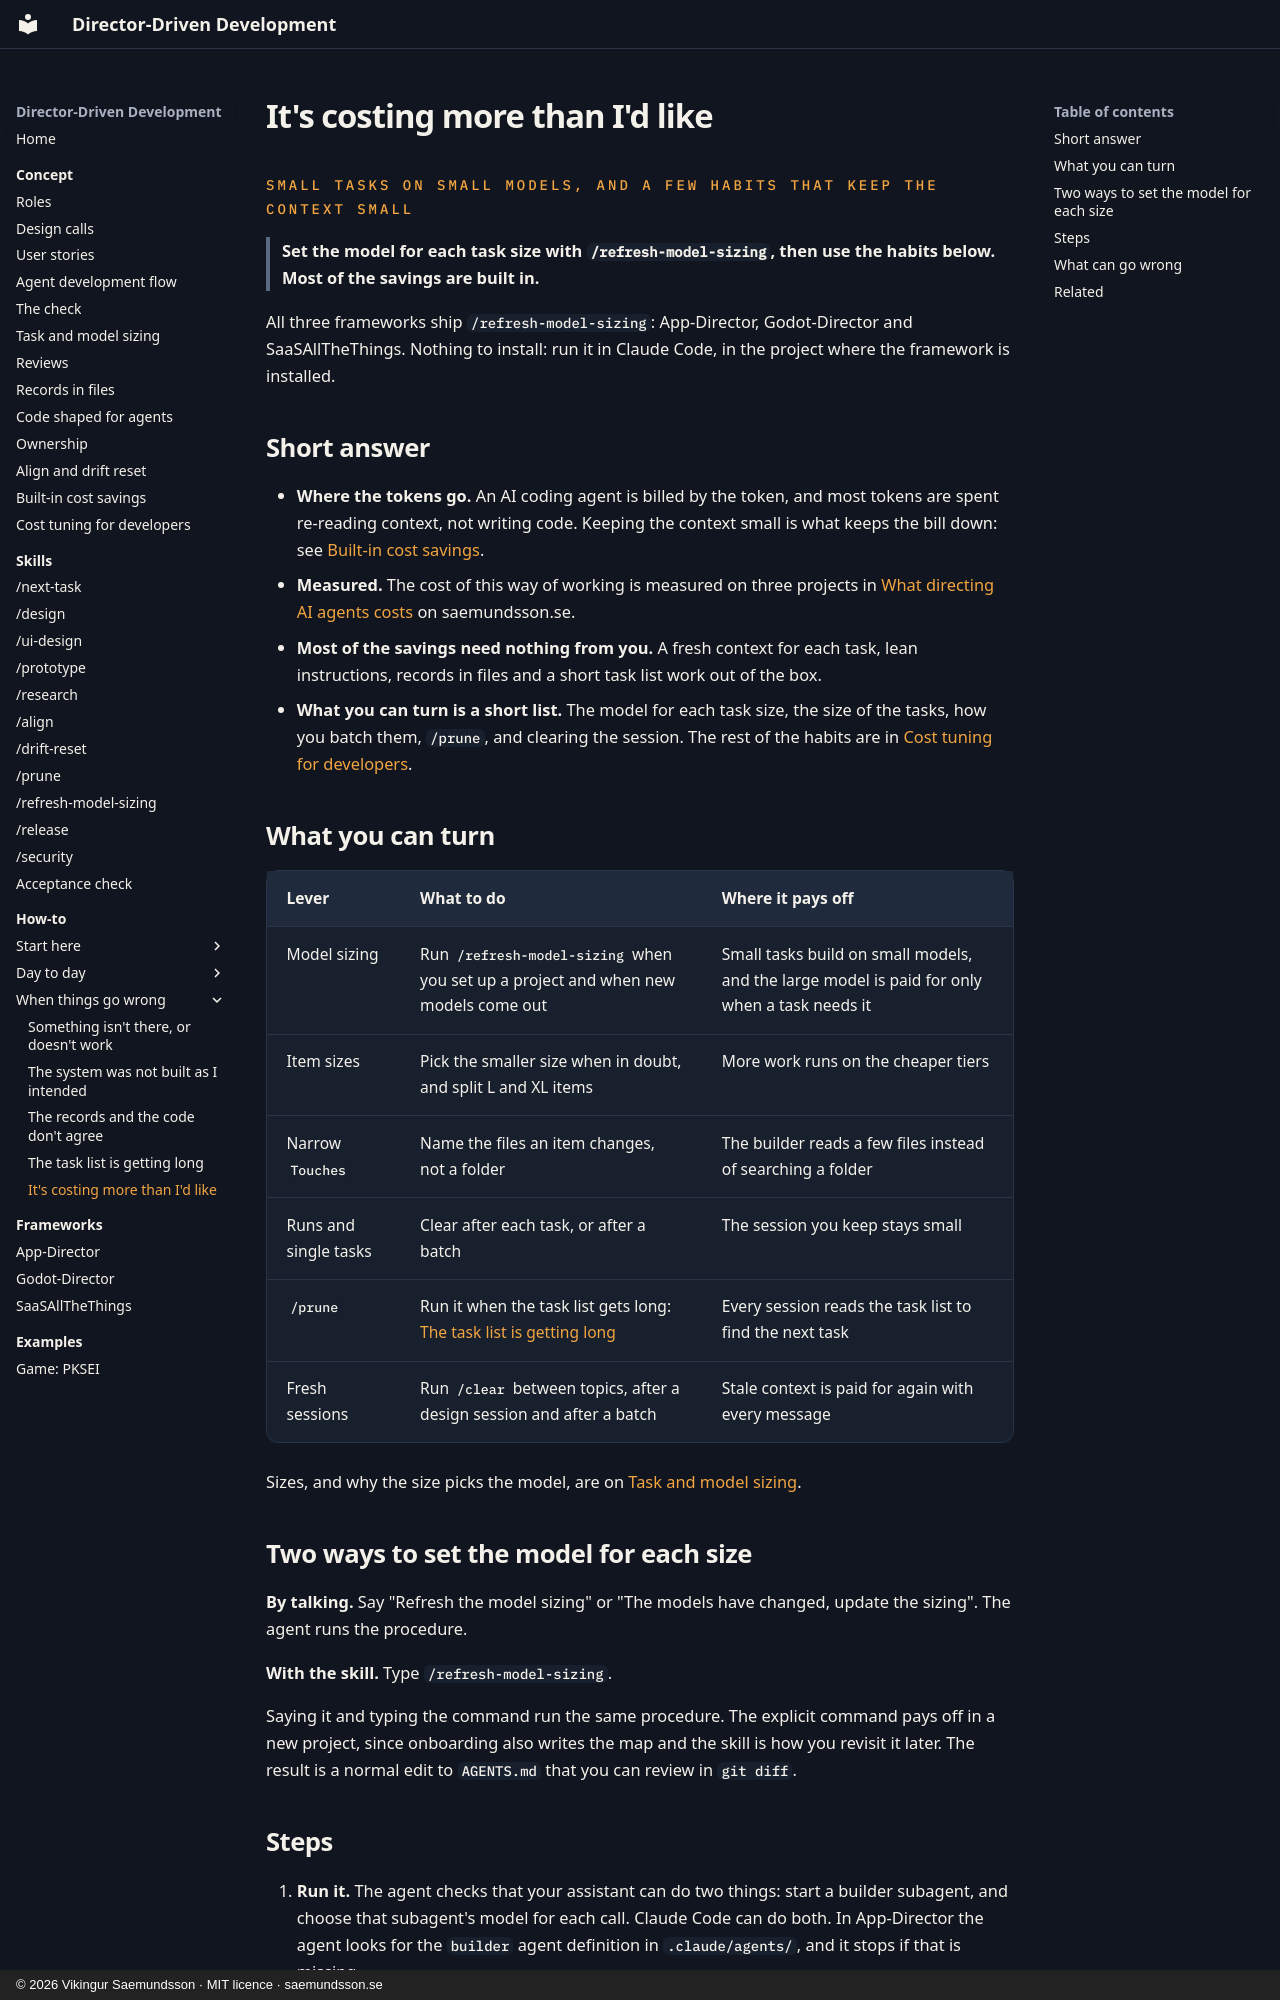

repository: Freakling/Director-Driven-Development · page: how-to/cost/index.html · generator: mkdocs · copyright: © 2026 Vikingur Saemundsson · MIT licence · saemundsson.se

# It's costing more than I'd like

<div class="kicker">Small tasks on small models, and a few habits that keep the context small</div>

> Set the model for each task size with `/refresh-model-sizing`, then use the habits below. Most of the savings are built in.

All three frameworks ship `/refresh-model-sizing`: App-Director, Godot-Director and SaaSAllTheThings. Nothing to install: run it in Claude Code, in the project where the framework is installed.

## Short answer

- **Where the tokens go.** An AI coding agent is billed by the token, and most tokens are spent re-reading context, not writing code. Keeping the context small is what keeps the bill down: see [Built-in cost savings](../concept/cost-built-in.md).
- **Measured.** The cost of this way of working is measured on three projects in [What directing AI agents costs](https://saemundsson.se/2026/10/19/what-directing-ai-agents-costs/) on saemundsson.se.
- **Most of the savings need nothing from you.** A fresh context for each task, lean instructions, records in files and a short task list work out of the box.
- **What you can turn is a short list.** The model for each task size, the size of the tasks, how you batch them, `/prune`, and clearing the session. The rest of the habits are in [Cost tuning for developers](../concept/cost-tuning.md).

## What you can turn

| Lever | What to do | Where it pays off |
|---|---|---|
| Model sizing | Run `/refresh-model-sizing` when you set up a project and when new models come out | Small tasks build on small models, and the large model is paid for only when a task needs it |
| Item sizes | Pick the smaller size when in doubt, and split L and XL items | More work runs on the cheaper tiers |
| Narrow `Touches` | Name the files an item changes, not a folder | The builder reads a few files instead of searching a folder |
| Runs and single tasks | Clear after each task, or after a batch | The session you keep stays small |
| `/prune` | Run it when the task list gets long: [The task list is getting long](prune.md) | Every session reads the task list to find the next task |
| Fresh sessions | Run `/clear` between topics, after a design session and after a batch | Stale context is paid for again with every message |

Sizes, and why the size picks the model, are on [Task and model sizing](../concept/sizing.md).

## Two ways to set the model for each size

**By talking.** Say "Refresh the model sizing" or "The models have changed, update the sizing". The agent runs the procedure.

**With the skill.** Type `/refresh-model-sizing`.

Saying it and typing the command run the same procedure. The explicit command pays off in a new project, since onboarding also writes the map and the skill is how you revisit it later. The result is a normal edit to `AGENTS.md` that you can review in `git diff`.
